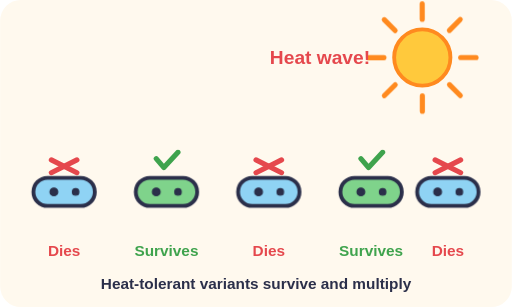
t = 0.00 s
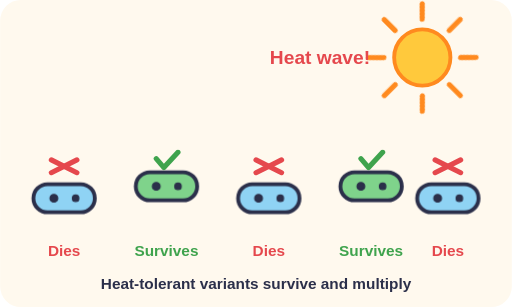
t = 1.50 s
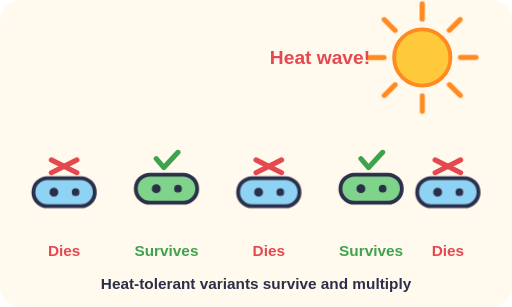
t = 3.00 s
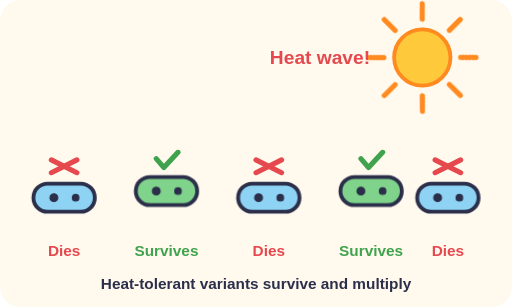
t = 4.50 s
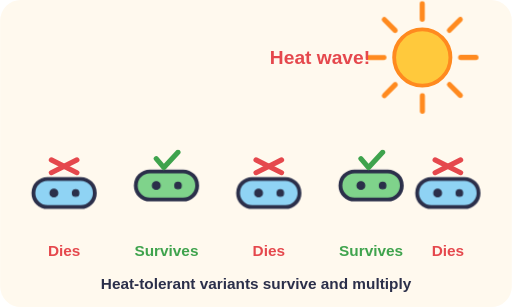
t = 6.00 s
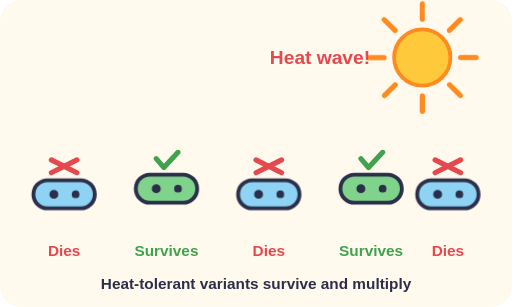
t = 9.00 s

The animated SVG that drew these frames (rendered in a browser with its animation timeline set to each time). Animation: 6 CSS @keyframes rules; frames cover the first 9.00 s, repeats indefinitely.

<svg xmlns="http://www.w3.org/2000/svg" viewBox="0 0 400 240" role="img"><title>A heat wave kills most bacteria but heat tolerant variants survive</title><style>@keyframes pu{0%,100%{transform:scale(1)}50%{transform:scale(1.12)}}.pu{animation:pu 2.4s ease-in-out infinite;transform-box:fill-box;transform-origin:center}@keyframes fd{to{stroke-dashoffset:-14}}.fd{stroke-dasharray:7 7;animation:fd 1s linear infinite}@keyframes bob{0%,100%{transform:translateY(0)}50%{transform:translateY(-5px)}}.bob{animation:bob 2.4s ease-in-out infinite}@keyframes bob2{0%,100%{transform:translateY(0)}50%{transform:translateY(5px)}}.bob2{animation:bob2 2.8s ease-in-out infinite}@keyframes sp{to{transform:rotate(360deg)}}.sp{animation:sp 12s linear infinite;transform-box:fill-box;transform-origin:center}@keyframes sw{0%,100%{transform:rotate(-3deg)}50%{transform:rotate(3deg)}}.sw{animation:sw 3s ease-in-out infinite;transform-box:fill-box;transform-origin:50% 100%}@media (prefers-reduced-motion: reduce){*{animation:none!important}}</style><rect width="100%" height="100%" rx="16" fill="#FFF9EE"/><circle cx="330" cy="45" r="22" fill="#FFC93C" stroke="#FF8A1F" stroke-width="3"/><g class="sp"><path d="M360.0 45.0L372.0 45.0" stroke="#FF8A1F" stroke-width="4" stroke-linecap="round" fill="none"/><path d="M351.221648075016 66.20475543316098L359.7103073050224 74.68665760642537" stroke="#FF8A1F" stroke-width="4" stroke-linecap="round" fill="none"/><path d="M330.023889801322 74.99999048795505L330.0334457218508 86.99998668313705" stroke="#FF8A1F" stroke-width="4" stroke-linecap="round" fill="none"/><path d="M308.8121506553998 66.23852725945297L300.3370109175598 74.73393816323416" stroke="#FF8A1F" stroke-width="4" stroke-linecap="round" fill="none"/><path d="M300.0000380481738 45.0477795874946L288.0000532674433 45.066891422492446" stroke="#FF8A1F" stroke-width="4" stroke-linecap="round" fill="none"/><path d="M308.7446070242318 23.8290701799457L300.2424498339245 15.360698251923978" stroke="#FF8A1F" stroke-width="4" stroke-linecap="round" fill="none"/><path d="M329.92833065663154 15.000085608368462L329.8996629192842 3.0001198517158443" stroke="#FF8A1F" stroke-width="4" stroke-linecap="round" fill="none"/><path d="M351.1539968702527 23.7277547867335L359.6155956183538 15.218856701426898" stroke="#FF8A1F" stroke-width="4" stroke-linecap="round" fill="none"/></g><text x="250" y="50" font-family="sans-serif" font-size="15" font-weight="700" fill="#E5484D" text-anchor="middle">Heat wave!</text><g class="bob2"><rect x="26" y="139" width="48" height="22" rx="11" fill="#8FD3F4" stroke="#2B2F4A" stroke-width="3"/><circle cx="42" cy="150" r="3" fill="#2B2F4A" stroke="#2B2F4A" stroke-width="1"/><circle cx="59" cy="150" r="2.5" fill="#2B2F4A" stroke="#2B2F4A" stroke-width="1"/></g><g class="bob"><rect x="106" y="139" width="48" height="22" rx="11" fill="#7FD38B" stroke="#2B2F4A" stroke-width="3"/><circle cx="122" cy="150" r="3" fill="#2B2F4A" stroke="#2B2F4A" stroke-width="1"/><circle cx="139" cy="150" r="2.5" fill="#2B2F4A" stroke="#2B2F4A" stroke-width="1"/></g><g class="bob2"><rect x="186" y="139" width="48" height="22" rx="11" fill="#8FD3F4" stroke="#2B2F4A" stroke-width="3"/><circle cx="202" cy="150" r="3" fill="#2B2F4A" stroke="#2B2F4A" stroke-width="1"/><circle cx="219" cy="150" r="2.5" fill="#2B2F4A" stroke="#2B2F4A" stroke-width="1"/></g><g class="bob"><rect x="266" y="139" width="48" height="22" rx="11" fill="#7FD38B" stroke="#2B2F4A" stroke-width="3"/><circle cx="282" cy="150" r="3" fill="#2B2F4A" stroke="#2B2F4A" stroke-width="1"/><circle cx="299" cy="150" r="2.5" fill="#2B2F4A" stroke="#2B2F4A" stroke-width="1"/></g><g class="bob2"><rect x="326" y="139" width="48" height="22" rx="11" fill="#8FD3F4" stroke="#2B2F4A" stroke-width="3"/><circle cx="342" cy="150" r="3" fill="#2B2F4A" stroke="#2B2F4A" stroke-width="1"/><circle cx="359" cy="150" r="2.5" fill="#2B2F4A" stroke="#2B2F4A" stroke-width="1"/></g><text x="50" y="200" font-family="sans-serif" font-size="12" font-weight="700" fill="#E5484D" text-anchor="middle">Dies</text><text x="130" y="200" font-family="sans-serif" font-size="12" font-weight="700" fill="#3FA34D" text-anchor="middle">Survives</text><text x="210" y="200" font-family="sans-serif" font-size="12" font-weight="700" fill="#E5484D" text-anchor="middle">Dies</text><text x="290" y="200" font-family="sans-serif" font-size="12" font-weight="700" fill="#3FA34D" text-anchor="middle">Survives</text><text x="350" y="200" font-family="sans-serif" font-size="12" font-weight="700" fill="#E5484D" text-anchor="middle">Dies</text><path d="M40 125L60 135" stroke="#E5484D" stroke-width="4" stroke-linecap="round" fill="none"/><path d="M40 135L60 125" stroke="#E5484D" stroke-width="4" stroke-linecap="round" fill="none"/><path d="M200 125L220 135" stroke="#E5484D" stroke-width="4" stroke-linecap="round" fill="none"/><path d="M200 135L220 125" stroke="#E5484D" stroke-width="4" stroke-linecap="round" fill="none"/><path d="M340 125L360 135" stroke="#E5484D" stroke-width="4" stroke-linecap="round" fill="none"/><path d="M340 135L360 125" stroke="#E5484D" stroke-width="4" stroke-linecap="round" fill="none"/><path d="M122 124l6 7 11-12" stroke="#3FA34D" stroke-width="4" fill="none" stroke-linecap="round" stroke-linejoin="round"/><path d="M282 124l6 7 11-12" stroke="#3FA34D" stroke-width="4" fill="none" stroke-linecap="round" stroke-linejoin="round"/><text x="200" y="226" font-family="sans-serif" font-size="12" font-weight="700" fill="#2B2F4A" text-anchor="middle">Heat-tolerant variants survive and multiply</text></svg>
